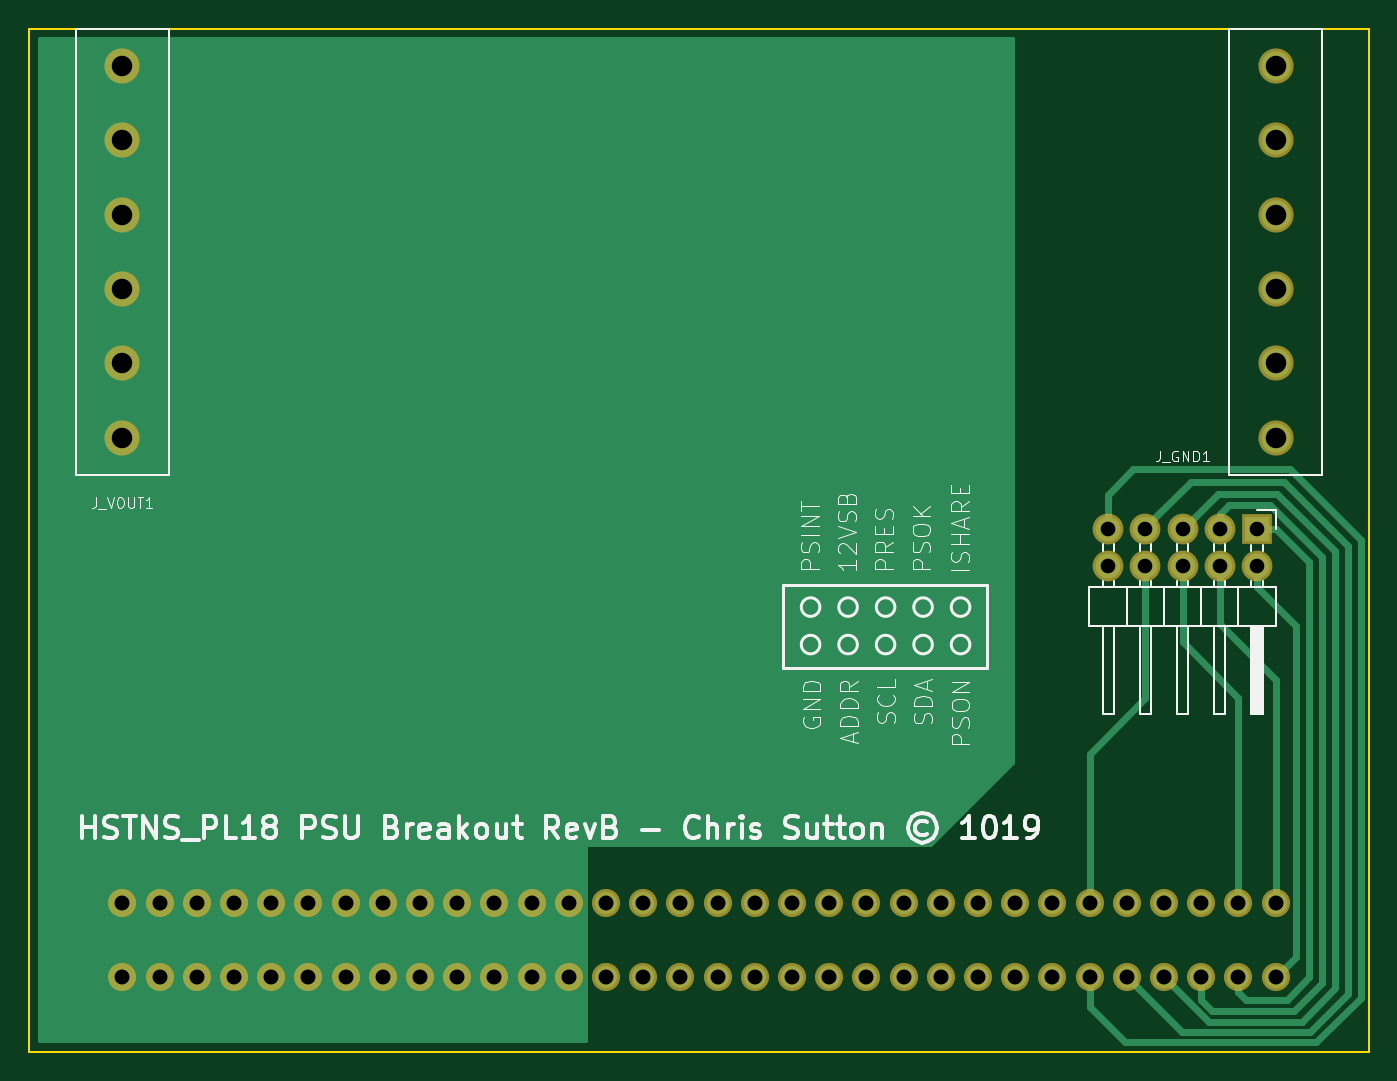
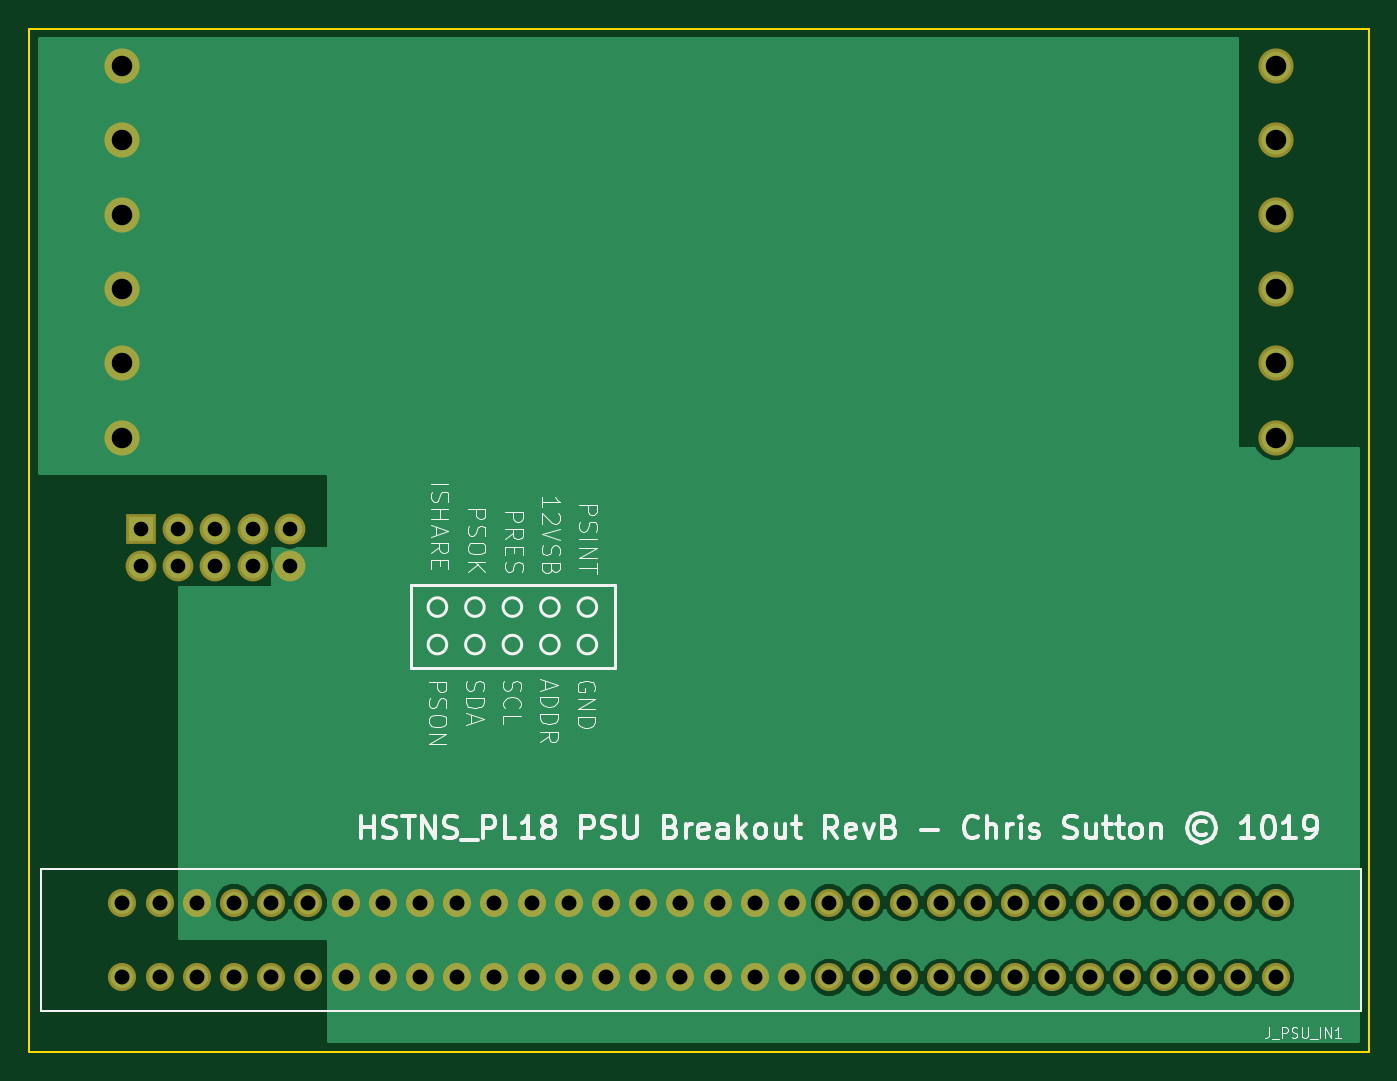
Circuit board: 11 layer files. Board 91.4 x 69.8 mm.
- bottom_copper: ServerPSU_Breakout-B.Cu.gbr (30610 bytes)
- bottom_mask: ServerPSU_Breakout-B.Mask.gbr (3006 bytes)
- paste: ServerPSU_Breakout-B.Paste.gbr (536 bytes)
- bottom_silk: ServerPSU_Breakout-B.SilkS.gbr (28417 bytes)
- outline: ServerPSU_Breakout-Edge.Cuts.gbr (731 bytes)
- top_copper: ServerPSU_Breakout-F.Cu.gbr (9756 bytes)
- top_mask: ServerPSU_Breakout-F.Mask.gbr (3006 bytes)
- paste: ServerPSU_Breakout-F.Paste.gbr (536 bytes)
- top_silk: ServerPSU_Breakout-F.SilkS.gbr (32079 bytes)
- drill: ServerPSU_Breakout-NPTH.drl (166 bytes)
- drill: ServerPSU_Breakout-PTH.drl (1544 bytes)

=== bottom_copper: ServerPSU_Breakout-B.Cu.gbr (30610 bytes, source omitted) ===
=== bottom_mask: ServerPSU_Breakout-B.Mask.gbr ===
G04 #@! TF.GenerationSoftware,KiCad,Pcbnew,(5.0.0-3-g5ebb6b6)*
G04 #@! TF.CreationDate,2019-03-06T20:47:56+00:00*
G04 #@! TF.ProjectId,ServerPSU_Breakout,5365727665725053555F427265616B6F,rev?*
G04 #@! TF.SameCoordinates,Original*
G04 #@! TF.FileFunction,Soldermask,Bot*
G04 #@! TF.FilePolarity,Negative*
%FSLAX46Y46*%
G04 Gerber Fmt 4.6, Leading zero omitted, Abs format (unit mm)*
G04 Created by KiCad (PCBNEW (5.0.0-3-g5ebb6b6)) date Wednesday, 06 March 2019 at 20:47:56*
%MOMM*%
%LPD*%
G01*
G04 APERTURE LIST*
%ADD10C,1.924000*%
%ADD11C,2.400000*%
%ADD12R,2.100000X2.100000*%
%ADD13O,2.100000X2.100000*%
G04 APERTURE END LIST*
D10*
G04 #@! TO.C,J_PSU_IN1*
X190500000Y-116840000D03*
X185420000Y-116840000D03*
X182880000Y-116840000D03*
X180340000Y-116840000D03*
X177800000Y-116840000D03*
X175260000Y-116840000D03*
X172720000Y-116840000D03*
X170180000Y-116840000D03*
X167640000Y-116840000D03*
X165100000Y-116840000D03*
X162560000Y-116840000D03*
X160020000Y-116840000D03*
X157480000Y-116840000D03*
X154940000Y-116840000D03*
X152400000Y-116840000D03*
X149860000Y-116840000D03*
X147320000Y-116840000D03*
X144780000Y-116840000D03*
X142240000Y-116840000D03*
X139700000Y-116840000D03*
X137160000Y-116840000D03*
X134620000Y-116840000D03*
X132080000Y-116840000D03*
X129540000Y-116840000D03*
X127000000Y-116840000D03*
X124460000Y-116840000D03*
X121920000Y-116840000D03*
X119380000Y-116840000D03*
X116840000Y-116840000D03*
X114300000Y-116840000D03*
X111760000Y-116840000D03*
X187960000Y-116840000D03*
X190500000Y-121920000D03*
X187960000Y-121920000D03*
X185420000Y-121920000D03*
X182880000Y-121920000D03*
X180340000Y-121920000D03*
X177800000Y-121920000D03*
X175260000Y-121920000D03*
X172720000Y-121920000D03*
X170180000Y-121920000D03*
X167640000Y-121920000D03*
X165100000Y-121920000D03*
X162560000Y-121920000D03*
X160020000Y-121920000D03*
X157480000Y-121920000D03*
X154940000Y-121920000D03*
X152400000Y-121920000D03*
X149860000Y-121920000D03*
X147320000Y-121920000D03*
X144780000Y-121920000D03*
X142240000Y-121920000D03*
X139700000Y-121920000D03*
X137160000Y-121920000D03*
X134620000Y-121920000D03*
X132080000Y-121920000D03*
X129540000Y-121920000D03*
X127000000Y-121920000D03*
X124460000Y-121920000D03*
X121920000Y-121920000D03*
X119380000Y-121920000D03*
X116840000Y-121920000D03*
X114300000Y-121920000D03*
X111760000Y-121920000D03*
G04 #@! TD*
D11*
G04 #@! TO.C,J_GND1*
X190500000Y-85090000D03*
X190500000Y-80010000D03*
X190500000Y-74930000D03*
X190500000Y-69850000D03*
X190500000Y-64770000D03*
X190500000Y-59690000D03*
G04 #@! TD*
G04 #@! TO.C,J_VOUT1*
X111760000Y-59690000D03*
X111760000Y-64770000D03*
X111760000Y-69850000D03*
X111760000Y-74930000D03*
X111760000Y-80010000D03*
X111760000Y-85090000D03*
G04 #@! TD*
D12*
G04 #@! TO.C,J_DATA1*
X189230000Y-91313000D03*
D13*
X189230000Y-93853000D03*
X186690000Y-91313000D03*
X186690000Y-93853000D03*
X184150000Y-91313000D03*
X184150000Y-93853000D03*
X181610000Y-91313000D03*
X181610000Y-93853000D03*
X179070000Y-91313000D03*
X179070000Y-93853000D03*
G04 #@! TD*
M02*

=== paste: ServerPSU_Breakout-B.Paste.gbr ===
G04 #@! TF.GenerationSoftware,KiCad,Pcbnew,(5.0.0-3-g5ebb6b6)*
G04 #@! TF.CreationDate,2019-03-06T20:47:56+00:00*
G04 #@! TF.ProjectId,ServerPSU_Breakout,5365727665725053555F427265616B6F,rev?*
G04 #@! TF.SameCoordinates,Original*
G04 #@! TF.FileFunction,Paste,Bot*
G04 #@! TF.FilePolarity,Positive*
%FSLAX46Y46*%
G04 Gerber Fmt 4.6, Leading zero omitted, Abs format (unit mm)*
G04 Created by KiCad (PCBNEW (5.0.0-3-g5ebb6b6)) date Wednesday, 06 March 2019 at 20:47:56*
%MOMM*%
%LPD*%
G01*
G04 APERTURE LIST*
G04 APERTURE END LIST*
M02*

=== bottom_silk: ServerPSU_Breakout-B.SilkS.gbr (28417 bytes, source omitted) ===
=== outline: ServerPSU_Breakout-Edge.Cuts.gbr ===
G04 #@! TF.GenerationSoftware,KiCad,Pcbnew,(5.0.0-3-g5ebb6b6)*
G04 #@! TF.CreationDate,2019-03-06T20:47:56+00:00*
G04 #@! TF.ProjectId,ServerPSU_Breakout,5365727665725053555F427265616B6F,rev?*
G04 #@! TF.SameCoordinates,Original*
G04 #@! TF.FileFunction,Profile,NP*
%FSLAX46Y46*%
G04 Gerber Fmt 4.6, Leading zero omitted, Abs format (unit mm)*
G04 Created by KiCad (PCBNEW (5.0.0-3-g5ebb6b6)) date Wednesday, 06 March 2019 at 20:47:56*
%MOMM*%
%LPD*%
G01*
G04 APERTURE LIST*
%ADD10C,0.150000*%
G04 APERTURE END LIST*
D10*
X105410000Y-127000000D02*
X105410000Y-57150000D01*
X196850000Y-127000000D02*
X105410000Y-127000000D01*
X196850000Y-57150000D02*
X196850000Y-127000000D01*
X105410000Y-57150000D02*
X196850000Y-57150000D01*
M02*

=== top_copper: ServerPSU_Breakout-F.Cu.gbr (9756 bytes, source omitted) ===
=== top_mask: ServerPSU_Breakout-F.Mask.gbr ===
G04 #@! TF.GenerationSoftware,KiCad,Pcbnew,(5.0.0-3-g5ebb6b6)*
G04 #@! TF.CreationDate,2019-03-06T20:47:56+00:00*
G04 #@! TF.ProjectId,ServerPSU_Breakout,5365727665725053555F427265616B6F,rev?*
G04 #@! TF.SameCoordinates,Original*
G04 #@! TF.FileFunction,Soldermask,Top*
G04 #@! TF.FilePolarity,Negative*
%FSLAX46Y46*%
G04 Gerber Fmt 4.6, Leading zero omitted, Abs format (unit mm)*
G04 Created by KiCad (PCBNEW (5.0.0-3-g5ebb6b6)) date Wednesday, 06 March 2019 at 20:47:56*
%MOMM*%
%LPD*%
G01*
G04 APERTURE LIST*
%ADD10C,1.924000*%
%ADD11C,2.400000*%
%ADD12R,2.100000X2.100000*%
%ADD13O,2.100000X2.100000*%
G04 APERTURE END LIST*
D10*
G04 #@! TO.C,J_PSU_IN1*
X190500000Y-116840000D03*
X185420000Y-116840000D03*
X182880000Y-116840000D03*
X180340000Y-116840000D03*
X177800000Y-116840000D03*
X175260000Y-116840000D03*
X172720000Y-116840000D03*
X170180000Y-116840000D03*
X167640000Y-116840000D03*
X165100000Y-116840000D03*
X162560000Y-116840000D03*
X160020000Y-116840000D03*
X157480000Y-116840000D03*
X154940000Y-116840000D03*
X152400000Y-116840000D03*
X149860000Y-116840000D03*
X147320000Y-116840000D03*
X144780000Y-116840000D03*
X142240000Y-116840000D03*
X139700000Y-116840000D03*
X137160000Y-116840000D03*
X134620000Y-116840000D03*
X132080000Y-116840000D03*
X129540000Y-116840000D03*
X127000000Y-116840000D03*
X124460000Y-116840000D03*
X121920000Y-116840000D03*
X119380000Y-116840000D03*
X116840000Y-116840000D03*
X114300000Y-116840000D03*
X111760000Y-116840000D03*
X187960000Y-116840000D03*
X190500000Y-121920000D03*
X187960000Y-121920000D03*
X185420000Y-121920000D03*
X182880000Y-121920000D03*
X180340000Y-121920000D03*
X177800000Y-121920000D03*
X175260000Y-121920000D03*
X172720000Y-121920000D03*
X170180000Y-121920000D03*
X167640000Y-121920000D03*
X165100000Y-121920000D03*
X162560000Y-121920000D03*
X160020000Y-121920000D03*
X157480000Y-121920000D03*
X154940000Y-121920000D03*
X152400000Y-121920000D03*
X149860000Y-121920000D03*
X147320000Y-121920000D03*
X144780000Y-121920000D03*
X142240000Y-121920000D03*
X139700000Y-121920000D03*
X137160000Y-121920000D03*
X134620000Y-121920000D03*
X132080000Y-121920000D03*
X129540000Y-121920000D03*
X127000000Y-121920000D03*
X124460000Y-121920000D03*
X121920000Y-121920000D03*
X119380000Y-121920000D03*
X116840000Y-121920000D03*
X114300000Y-121920000D03*
X111760000Y-121920000D03*
G04 #@! TD*
D11*
G04 #@! TO.C,J_GND1*
X190500000Y-85090000D03*
X190500000Y-80010000D03*
X190500000Y-74930000D03*
X190500000Y-69850000D03*
X190500000Y-64770000D03*
X190500000Y-59690000D03*
G04 #@! TD*
G04 #@! TO.C,J_VOUT1*
X111760000Y-59690000D03*
X111760000Y-64770000D03*
X111760000Y-69850000D03*
X111760000Y-74930000D03*
X111760000Y-80010000D03*
X111760000Y-85090000D03*
G04 #@! TD*
D12*
G04 #@! TO.C,J_DATA1*
X189230000Y-91313000D03*
D13*
X189230000Y-93853000D03*
X186690000Y-91313000D03*
X186690000Y-93853000D03*
X184150000Y-91313000D03*
X184150000Y-93853000D03*
X181610000Y-91313000D03*
X181610000Y-93853000D03*
X179070000Y-91313000D03*
X179070000Y-93853000D03*
G04 #@! TD*
M02*

=== paste: ServerPSU_Breakout-F.Paste.gbr ===
G04 #@! TF.GenerationSoftware,KiCad,Pcbnew,(5.0.0-3-g5ebb6b6)*
G04 #@! TF.CreationDate,2019-03-06T20:47:56+00:00*
G04 #@! TF.ProjectId,ServerPSU_Breakout,5365727665725053555F427265616B6F,rev?*
G04 #@! TF.SameCoordinates,Original*
G04 #@! TF.FileFunction,Paste,Top*
G04 #@! TF.FilePolarity,Positive*
%FSLAX46Y46*%
G04 Gerber Fmt 4.6, Leading zero omitted, Abs format (unit mm)*
G04 Created by KiCad (PCBNEW (5.0.0-3-g5ebb6b6)) date Wednesday, 06 March 2019 at 20:47:56*
%MOMM*%
%LPD*%
G01*
G04 APERTURE LIST*
G04 APERTURE END LIST*
M02*

=== top_silk: ServerPSU_Breakout-F.SilkS.gbr (32079 bytes, source omitted) ===
=== drill: ServerPSU_Breakout-NPTH.drl ===
M48
;DRILL file {KiCad (5.0.0-3-g5ebb6b6)} date Wednesday, 06 March 2019 at 20:47:59
;FORMAT={-:-/ absolute / metric / decimal}
FMAT,2
METRIC,TZ
%
G90
G05
M71
T0
M30

=== drill: ServerPSU_Breakout-PTH.drl ===
M48
;DRILL file {KiCad (5.0.0-3-g5ebb6b6)} date Wednesday, 06 March 2019 at 20:47:59
;FORMAT={-:-/ absolute / metric / decimal}
FMAT,2
METRIC,TZ
T1C1.000
T2C1.020
T3C1.400
%
G90
G05
M71
T1
X179.07Y-91.313
X179.07Y-93.853
X181.61Y-91.313
X181.61Y-93.853
X184.15Y-91.313
X184.15Y-93.853
X186.69Y-91.313
X186.69Y-93.853
X189.23Y-91.313
X189.23Y-93.853
T2
X111.76Y-116.84
X111.76Y-121.92
X114.3Y-116.84
X114.3Y-121.92
X116.84Y-116.84
X116.84Y-121.92
X119.38Y-116.84
X119.38Y-121.92
X121.92Y-116.84
X121.92Y-121.92
X124.46Y-116.84
X124.46Y-121.92
X127.Y-116.84
X127.Y-121.92
X129.54Y-116.84
X129.54Y-121.92
X132.08Y-116.84
X132.08Y-121.92
X134.62Y-116.84
X134.62Y-121.92
X137.16Y-116.84
X137.16Y-121.92
X139.7Y-116.84
X139.7Y-121.92
X142.24Y-116.84
X142.24Y-121.92
X144.78Y-116.84
X144.78Y-121.92
X147.32Y-116.84
X147.32Y-121.92
X149.86Y-116.84
X149.86Y-121.92
X152.4Y-116.84
X152.4Y-121.92
X154.94Y-116.84
X154.94Y-121.92
X157.48Y-116.84
X157.48Y-121.92
X160.02Y-116.84
X160.02Y-121.92
X162.56Y-116.84
X162.56Y-121.92
X165.1Y-116.84
X165.1Y-121.92
X167.64Y-116.84
X167.64Y-121.92
X170.18Y-116.84
X170.18Y-121.92
X172.72Y-116.84
X172.72Y-121.92
X175.26Y-116.84
X175.26Y-121.92
X177.8Y-116.84
X177.8Y-121.92
X180.34Y-116.84
X180.34Y-121.92
X182.88Y-116.84
X182.88Y-121.92
X185.42Y-116.84
X185.42Y-121.92
X187.96Y-116.84
X187.96Y-121.92
X190.5Y-116.84
X190.5Y-121.92
T3
X190.5Y-59.69
X190.5Y-64.77
X190.5Y-69.85
X190.5Y-74.93
X190.5Y-80.01
X190.5Y-85.09
X111.76Y-59.69
X111.76Y-64.77
X111.76Y-69.85
X111.76Y-74.93
X111.76Y-80.01
X111.76Y-85.09
T0
M30
